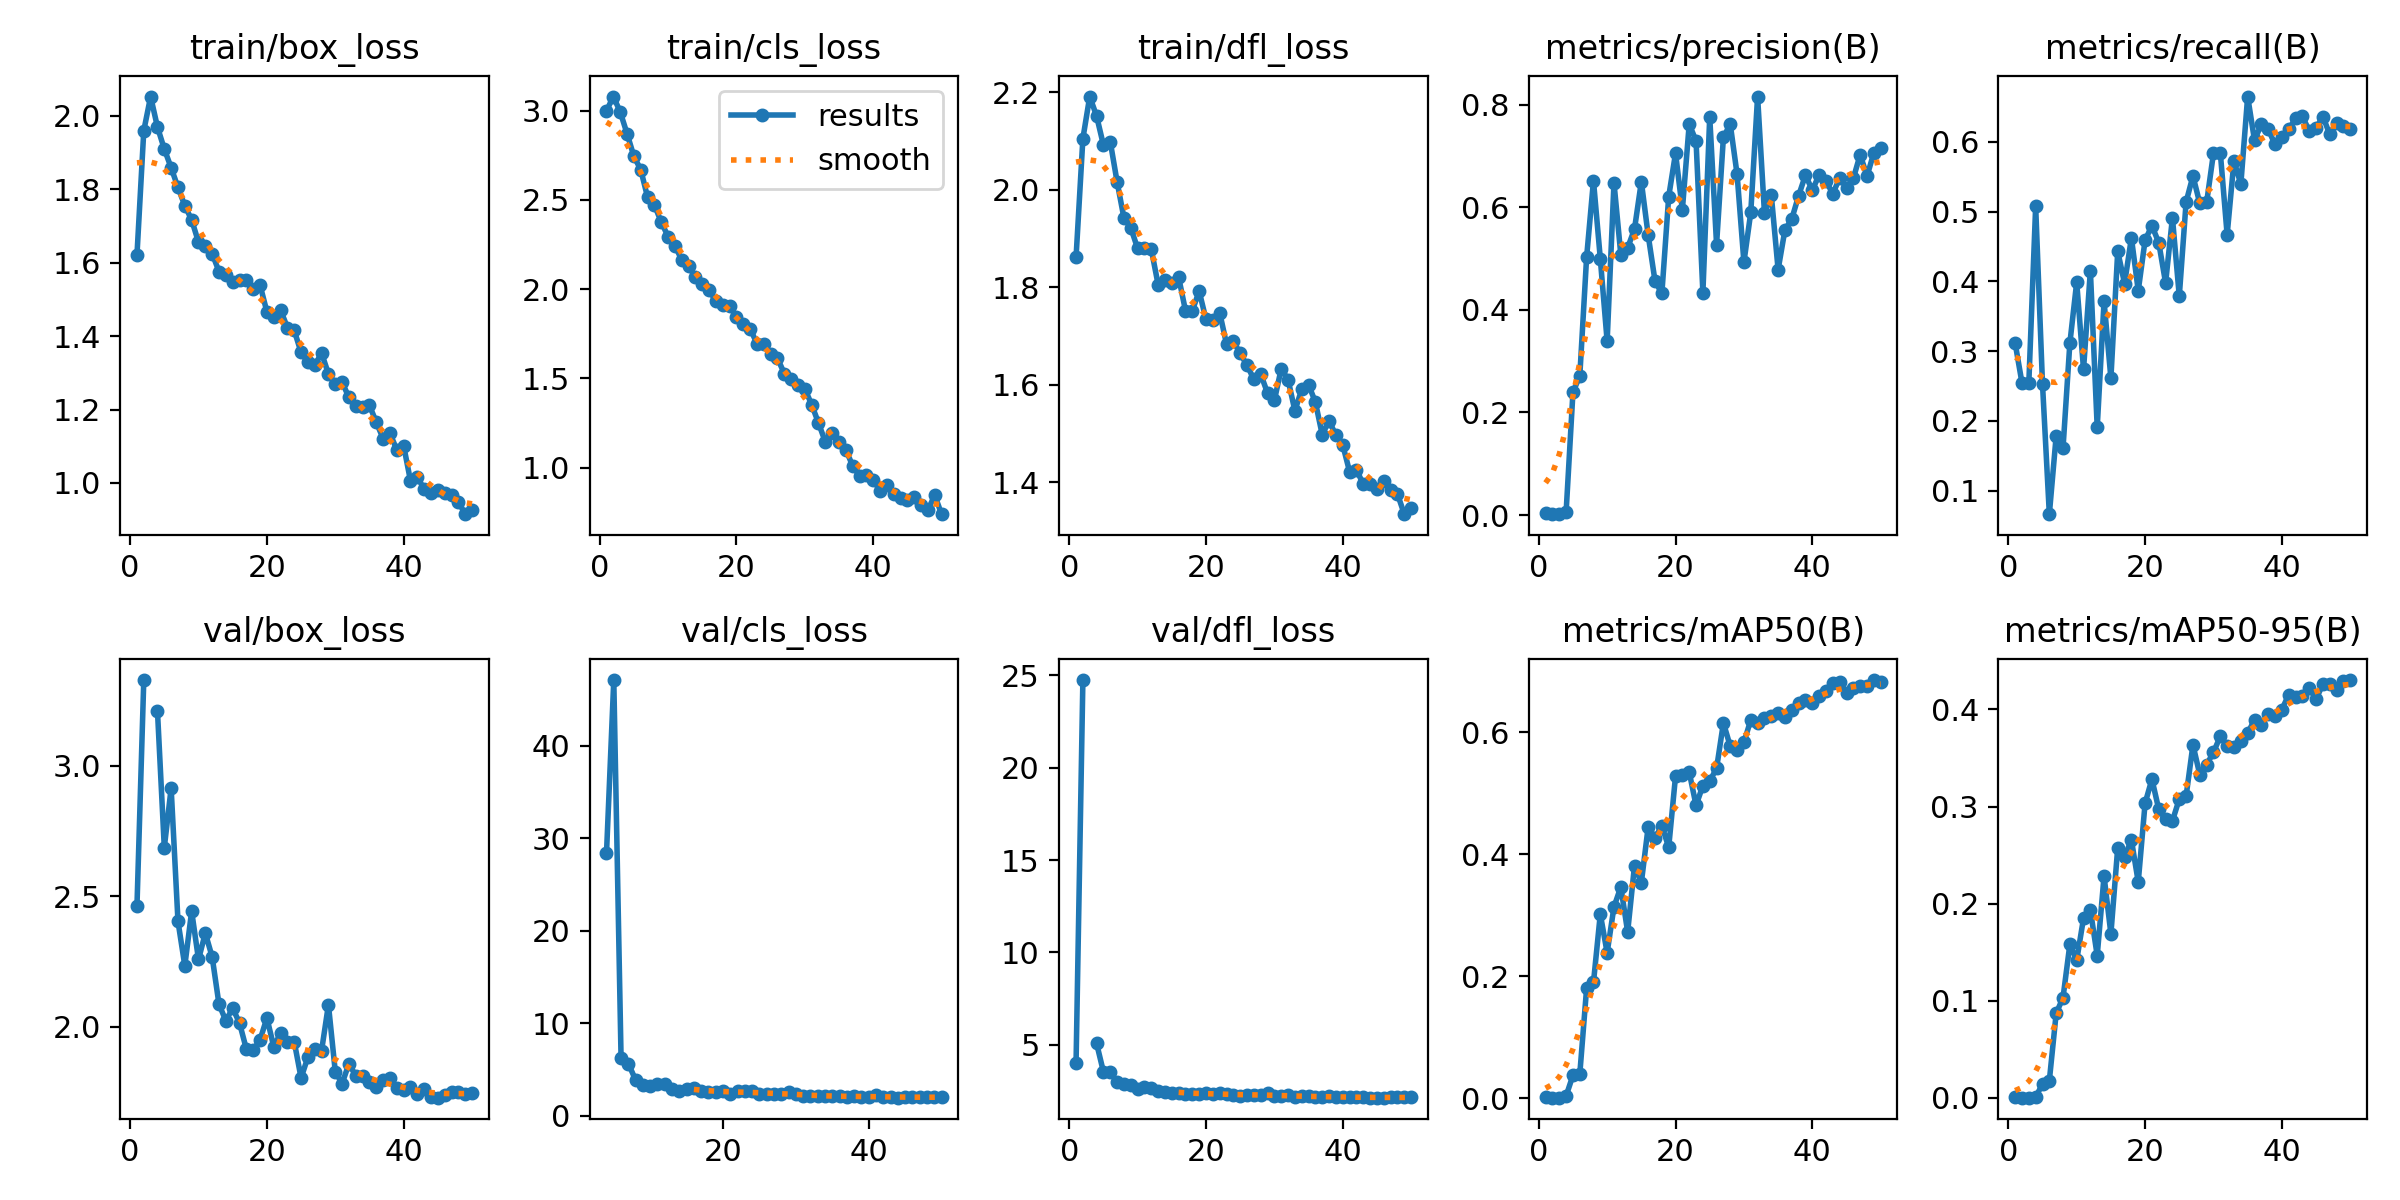

The table this chart was drawn from, first rows:
epoch, train/box_loss, train/cls_loss, train/dfl_loss, metrics/precision(B), metrics/recall(B), metrics/mAP50(B), metrics/mAP50-95(B), val/box_loss, val/cls_loss, val/dfl_loss, lr/pg0, lr/pg1, lr/pg2
1, 1.62, 2.999, 1.861, 0.00364, 0.3114, 0.00285, 0.00103, 2.461, inf, 4.003, 0.0003626, 0.0003626, 0.0003626
2, 1.96, 3.079, 2.104, 0.00182, 0.2545, 0.00131, 0.00032, 3.328, inf, 24.74, 0.0007322, 0.0007322, 0.0007322
3, 2.053, 2.994, 2.191, 0.00182, 0.2545, 0.00131, 0.00032, nan, nan, nan, 0.001099, 0.001099, 0.001099
4, 1.969, 2.871, 2.151, 0.00585, 0.5076, 0.00427, 0.00111, 3.209, 28.38, 5.082, 0.001101, 0.001101, 0.001101
5, 1.91, 2.744, 2.091, 0.2394, 0.2528, 0.03795, 0.01416, 2.686, 47.11, 3.545, 0.001101, 0.001101, 0.001101
6, 1.859, 2.67, 2.098, 0.2712, 0.06638, 0.04002, 0.0179, 2.914, 6.196, 3.504, 0.001094, 0.001094, 0.001094
7, 1.805, 2.516, 2.016, 0.5028, 0.1787, 0.1808, 0.08711, 2.404, 5.607, 2.985, 0.001084, 0.001084, 0.001084
8, 1.756, 2.471, 1.942, 0.6517, 0.1613, 0.19, 0.1033, 2.233, 3.846, 2.87, 0.001072, 0.001072, 0.001072
9, 1.717, 2.377, 1.922, 0.4996, 0.3114, 0.302, 0.1581, 2.442, 3.274, 2.85, 0.001059, 0.001059, 0.001059
10, 1.656, 2.294, 1.88, 0.3389, 0.3988, 0.2388, 0.1418, 2.257, 3.241, 2.633, 0.001043, 0.001043, 0.001043
11, 1.647, 2.243, 1.88, 0.6474, 0.2739, 0.314, 0.1851, 2.358, 3.412, 2.715, 0.001025, 0.001025, 0.001025
12, 1.625, 2.164, 1.878, 0.5072, 0.4153, 0.3465, 0.1935, 2.267, 3.453, 2.671, 0.001006, 0.001006, 0.001006
13, 1.576, 2.128, 1.805, 0.5207, 0.1907, 0.2728, 0.1466, 2.085, 2.859, 2.495, 0.0009848, 0.0009848, 0.0009848
14, 1.566, 2.067, 1.814, 0.5575, 0.3716, 0.3815, 0.2284, 2.023, 2.696, 2.445, 0.000962, 0.000962, 0.000962
15, 1.547, 2.03, 1.808, 0.6496, 0.2612, 0.3535, 0.169, 2.071, 2.904, 2.417, 0.0009375, 0.0009375, 0.0009375
16, 1.554, 1.993, 1.82, 0.5454, 0.4432, 0.4451, 0.2576, 2.014, 2.961, 2.401, 0.0009116, 0.0009116, 0.0009116
17, 1.552, 1.933, 1.752, 0.4561, 0.3969, 0.4272, 0.2485, 1.914, 2.706, 2.365, 0.0008843, 0.0008843, 0.0008843
18, 1.527, 1.909, 1.751, 0.4319, 0.4624, 0.4467, 0.2657, 1.91, 2.558, 2.326, 0.0008557, 0.0008557, 0.0008557
19, 1.539, 1.907, 1.792, 0.6205, 0.3867, 0.4116, 0.2224, 1.949, 2.519, 2.314, 0.000826, 0.000826, 0.000826
20, 1.466, 1.843, 1.734, 0.7051, 0.4589, 0.5281, 0.3033, 2.033, 2.633, 2.404, 0.0007952, 0.0007952, 0.0007952
21, 1.453, 1.804, 1.732, 0.5952, 0.48, 0.5299, 0.3282, 1.924, 2.325, 2.336, 0.0007635, 0.0007635, 0.0007635
22, 1.471, 1.779, 1.748, 0.7618, 0.4554, 0.5348, 0.2971, 1.974, 2.635, 2.416, 0.000731, 0.000731, 0.000731
23, 1.423, 1.695, 1.684, 0.7292, 0.3978, 0.4804, 0.2868, 1.943, 2.648, 2.332, 0.0006978, 0.0006978, 0.0006978
24, 1.415, 1.694, 1.69, 0.4334, 0.4913, 0.5126, 0.2853, 1.942, 2.637, 2.302, 0.0006641, 0.0006641, 0.0006641
25, 1.356, 1.637, 1.664, 0.7764, 0.3789, 0.5201, 0.3077, 1.803, 2.363, 2.22, 0.00063, 0.00063, 0.00063
26, 1.329, 1.613, 1.64, 0.5272, 0.5139, 0.5409, 0.3108, 1.884, 2.378, 2.268, 0.0005956, 0.0005956, 0.0005956
27, 1.321, 1.527, 1.611, 0.7363, 0.5511, 0.6154, 0.3635, 1.914, 2.315, 2.301, 0.0005611, 0.0005611, 0.0005611
28, 1.354, 1.494, 1.622, 0.7618, 0.5118, 0.5771, 0.3328, 1.908, 2.353, 2.287, 0.0005265, 0.0005265, 0.0005265
29, 1.297, 1.46, 1.583, 0.6641, 0.5131, 0.5713, 0.3431, 2.084, 2.522, 2.417, 0.0004921, 0.0004921, 0.0004921
30, 1.269, 1.442, 1.568, 0.4928, 0.5837, 0.5835, 0.3559, 1.828, 2.36, 2.236, 0.000458, 0.000458, 0.000458
31, 1.274, 1.353, 1.633, 0.5896, 0.5846, 0.6201, 0.3724, 1.782, 2.138, 2.205, 0.0004243, 0.0004243, 0.0004243
32, 1.233, 1.25, 1.611, 0.8156, 0.4668, 0.6153, 0.3627, 1.859, 2.159, 2.268, 0.0003911, 0.0003911, 0.0003911
33, 1.21, 1.143, 1.547, 0.5892, 0.573, 0.623, 0.3609, 1.811, 2.083, 2.201, 0.0003586, 0.0003586, 0.0003586
34, 1.206, 1.196, 1.591, 0.6241, 0.5392, 0.627, 0.3679, 1.809, 2.061, 2.214, 0.0003269, 0.0003269, 0.0003269
35, 1.211, 1.141, 1.6, 0.4783, 0.6649, 0.6318, 0.3756, 1.788, 2.153, 2.217, 0.0002961, 0.0002961, 0.0002961
36, 1.165, 1.1, 1.564, 0.5558, 0.6024, 0.6249, 0.3893, 1.767, 2.076, 2.182, 0.0002664, 0.0002664, 0.0002664
37, 1.121, 1.01, 1.498, 0.5771, 0.6251, 0.6361, 0.3841, 1.797, 2.014, 2.2, 0.0002378, 0.0002378, 0.0002378
38, 1.135, 0.9541, 1.526, 0.6224, 0.6181, 0.6486, 0.3952, 1.803, 2.094, 2.206, 0.0002105, 0.0002105, 0.0002105
39, 1.09, 0.959, 1.496, 0.6626, 0.5963, 0.6524, 0.3934, 1.764, 2.026, 2.165, 0.0001846, 0.0001846, 0.0001846
40, 1.101, 0.9328, 1.477, 0.6329, 0.6071, 0.6487, 0.3998, 1.756, 2.019, 2.176, 0.0001602, 0.0001602, 0.0001602
41, 1.006, 0.8689, 1.422, 0.6632, 0.6178, 0.6591, 0.4152, 1.77, 2.187, 2.179, 0.0001373, 0.0001373, 0.0001373
42, 1.017, 0.9049, 1.425, 0.6511, 0.6336, 0.668, 0.4127, 1.741, 1.991, 2.158, 0.0001161, 0.0001161, 0.0001161
43, 0.9827, 0.8511, 1.397, 0.6259, 0.6366, 0.6809, 0.4138, 1.763, 1.999, 2.171, 9.6721e-05, 9.6721e-05, 9.6721e-05
44, 0.9721, 0.8277, 1.397, 0.6573, 0.6159, 0.6827, 0.4221, 1.732, 1.931, 2.14, 7.9135e-05, 7.9135e-05, 7.9135e-05
45, 0.9821, 0.8161, 1.387, 0.6373, 0.6198, 0.6641, 0.4106, 1.728, 1.98, 2.14, 6.345e-05, 6.345e-05, 6.345e-05
46, 0.9719, 0.835, 1.404, 0.6561, 0.6363, 0.6722, 0.426, 1.739, 1.972, 2.148, 4.9729e-05, 4.9729e-05, 4.9729e-05
47, 0.9661, 0.7931, 1.385, 0.7024, 0.6108, 0.6751, 0.4265, 1.749, 2.003, 2.157, 3.8026e-05, 3.8026e-05, 3.8026e-05
48, 0.949, 0.7637, 1.376, 0.6605, 0.6274, 0.6759, 0.4203, 1.749, 1.988, 2.155, 2.8388e-05, 2.8388e-05, 2.8388e-05
49, 0.915, 0.8449, 1.335, 0.7059, 0.6232, 0.6856, 0.4294, 1.742, 1.968, 2.15, 2.0851e-05, 2.0851e-05, 2.0851e-05
50, 0.9276, 0.7389, 1.347, 0.7147, 0.6179, 0.6827, 0.4302, 1.744, 1.98, 2.152, 1.5446e-05, 1.5446e-05, 1.5446e-05
